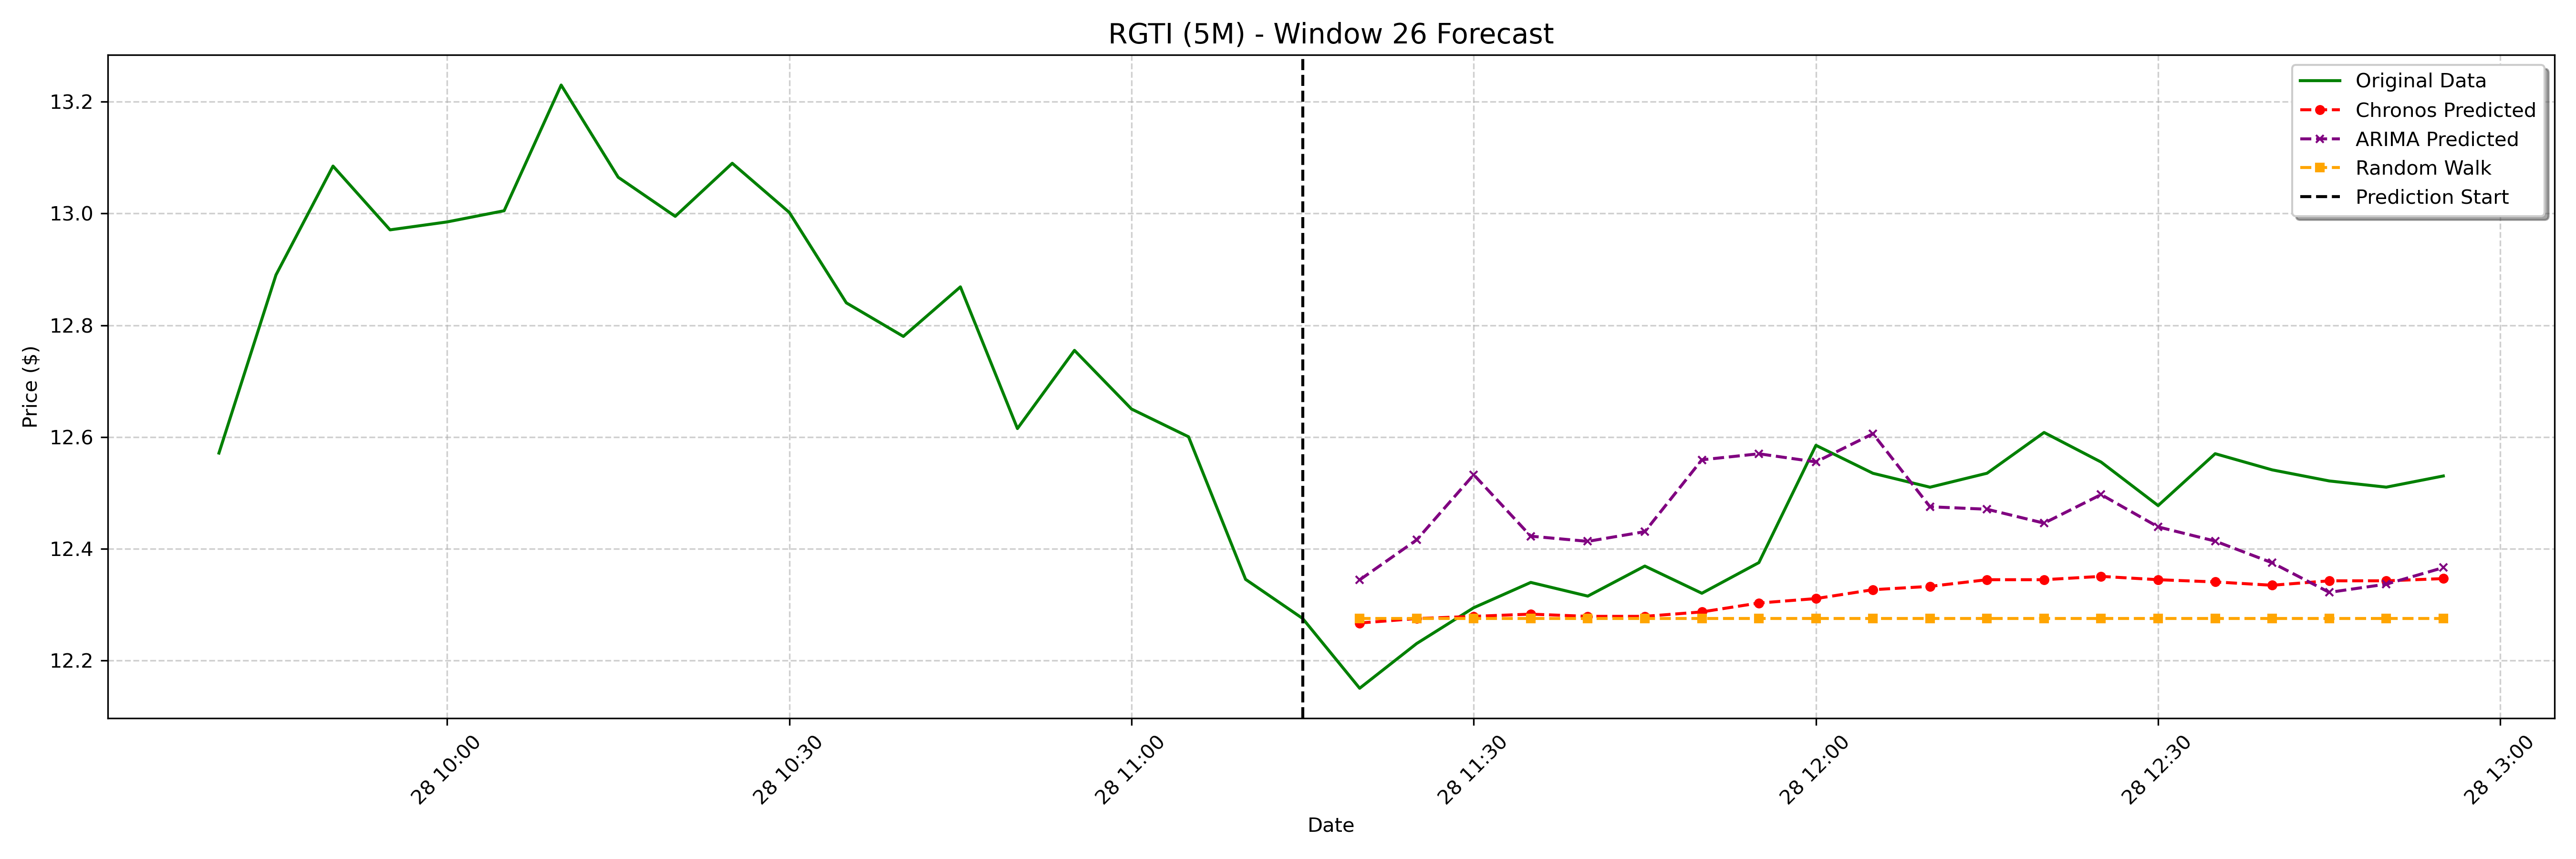

Source data for this figure (header and first rows):
date, actual, chronos_forecast, arima_forecast, random_walk_forecast
2025-01-28 11:20:00-05:00, 12.15, 12.27, 12.34, 12.28
2025-01-28 11:25:00-05:00, 12.23, 12.27, 12.42, 12.28
2025-01-28 11:30:00-05:00, 12.29, 12.28, 12.53, 12.28
2025-01-28 11:35:00-05:00, 12.34, 12.28, 12.42, 12.28
2025-01-28 11:40:00-05:00, 12.31, 12.28, 12.41, 12.28
2025-01-28 11:45:00-05:00, 12.37, 12.28, 12.43, 12.28
2025-01-28 11:50:00-05:00, 12.32, 12.29, 12.56, 12.28
2025-01-28 11:55:00-05:00, 12.38, 12.3, 12.57, 12.28
2025-01-28 12:00:00-05:00, 12.59, 12.31, 12.56, 12.28
2025-01-28 12:05:00-05:00, 12.53, 12.33, 12.61, 12.28
2025-01-28 12:10:00-05:00, 12.51, 12.33, 12.47, 12.28
2025-01-28 12:15:00-05:00, 12.54, 12.34, 12.47, 12.28
2025-01-28 12:20:00-05:00, 12.61, 12.34, 12.45, 12.28
2025-01-28 12:25:00-05:00, 12.55, 12.35, 12.5, 12.28
2025-01-28 12:30:00-05:00, 12.48, 12.34, 12.44, 12.28
2025-01-28 12:35:00-05:00, 12.57, 12.34, 12.41, 12.28
2025-01-28 12:40:00-05:00, 12.54, 12.33, 12.37, 12.28
2025-01-28 12:45:00-05:00, 12.52, 12.34, 12.32, 12.28
2025-01-28 12:50:00-05:00, 12.51, 12.34, 12.34, 12.28
2025-01-28 12:55:00-05:00, 12.53, 12.35, 12.37, 12.28
